4-way image classification set "Project_dataset_updated_split_OT" from GitHub (FootOfTheFoot/garlic-grape-classifier); label vocabulary: garlic bulb, garlic clove, green grape, other grape.

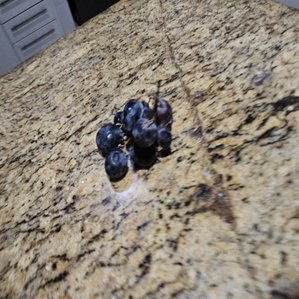
Label: other grape

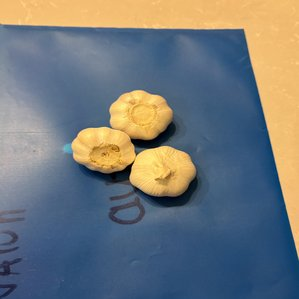
Label: garlic bulb

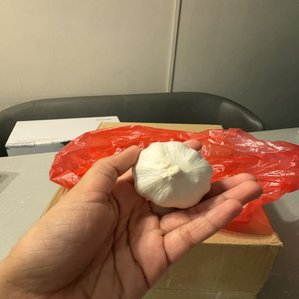
Label: garlic bulb

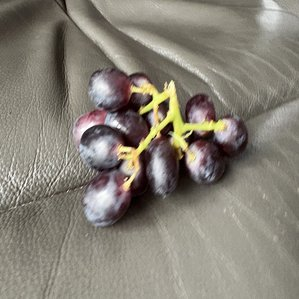
Label: other grape

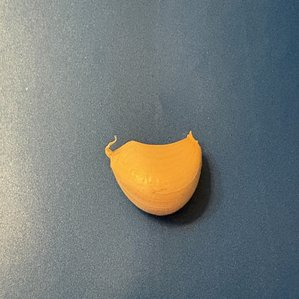
Label: garlic clove

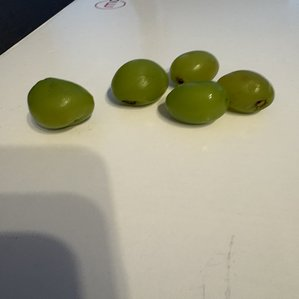
Label: green grape
